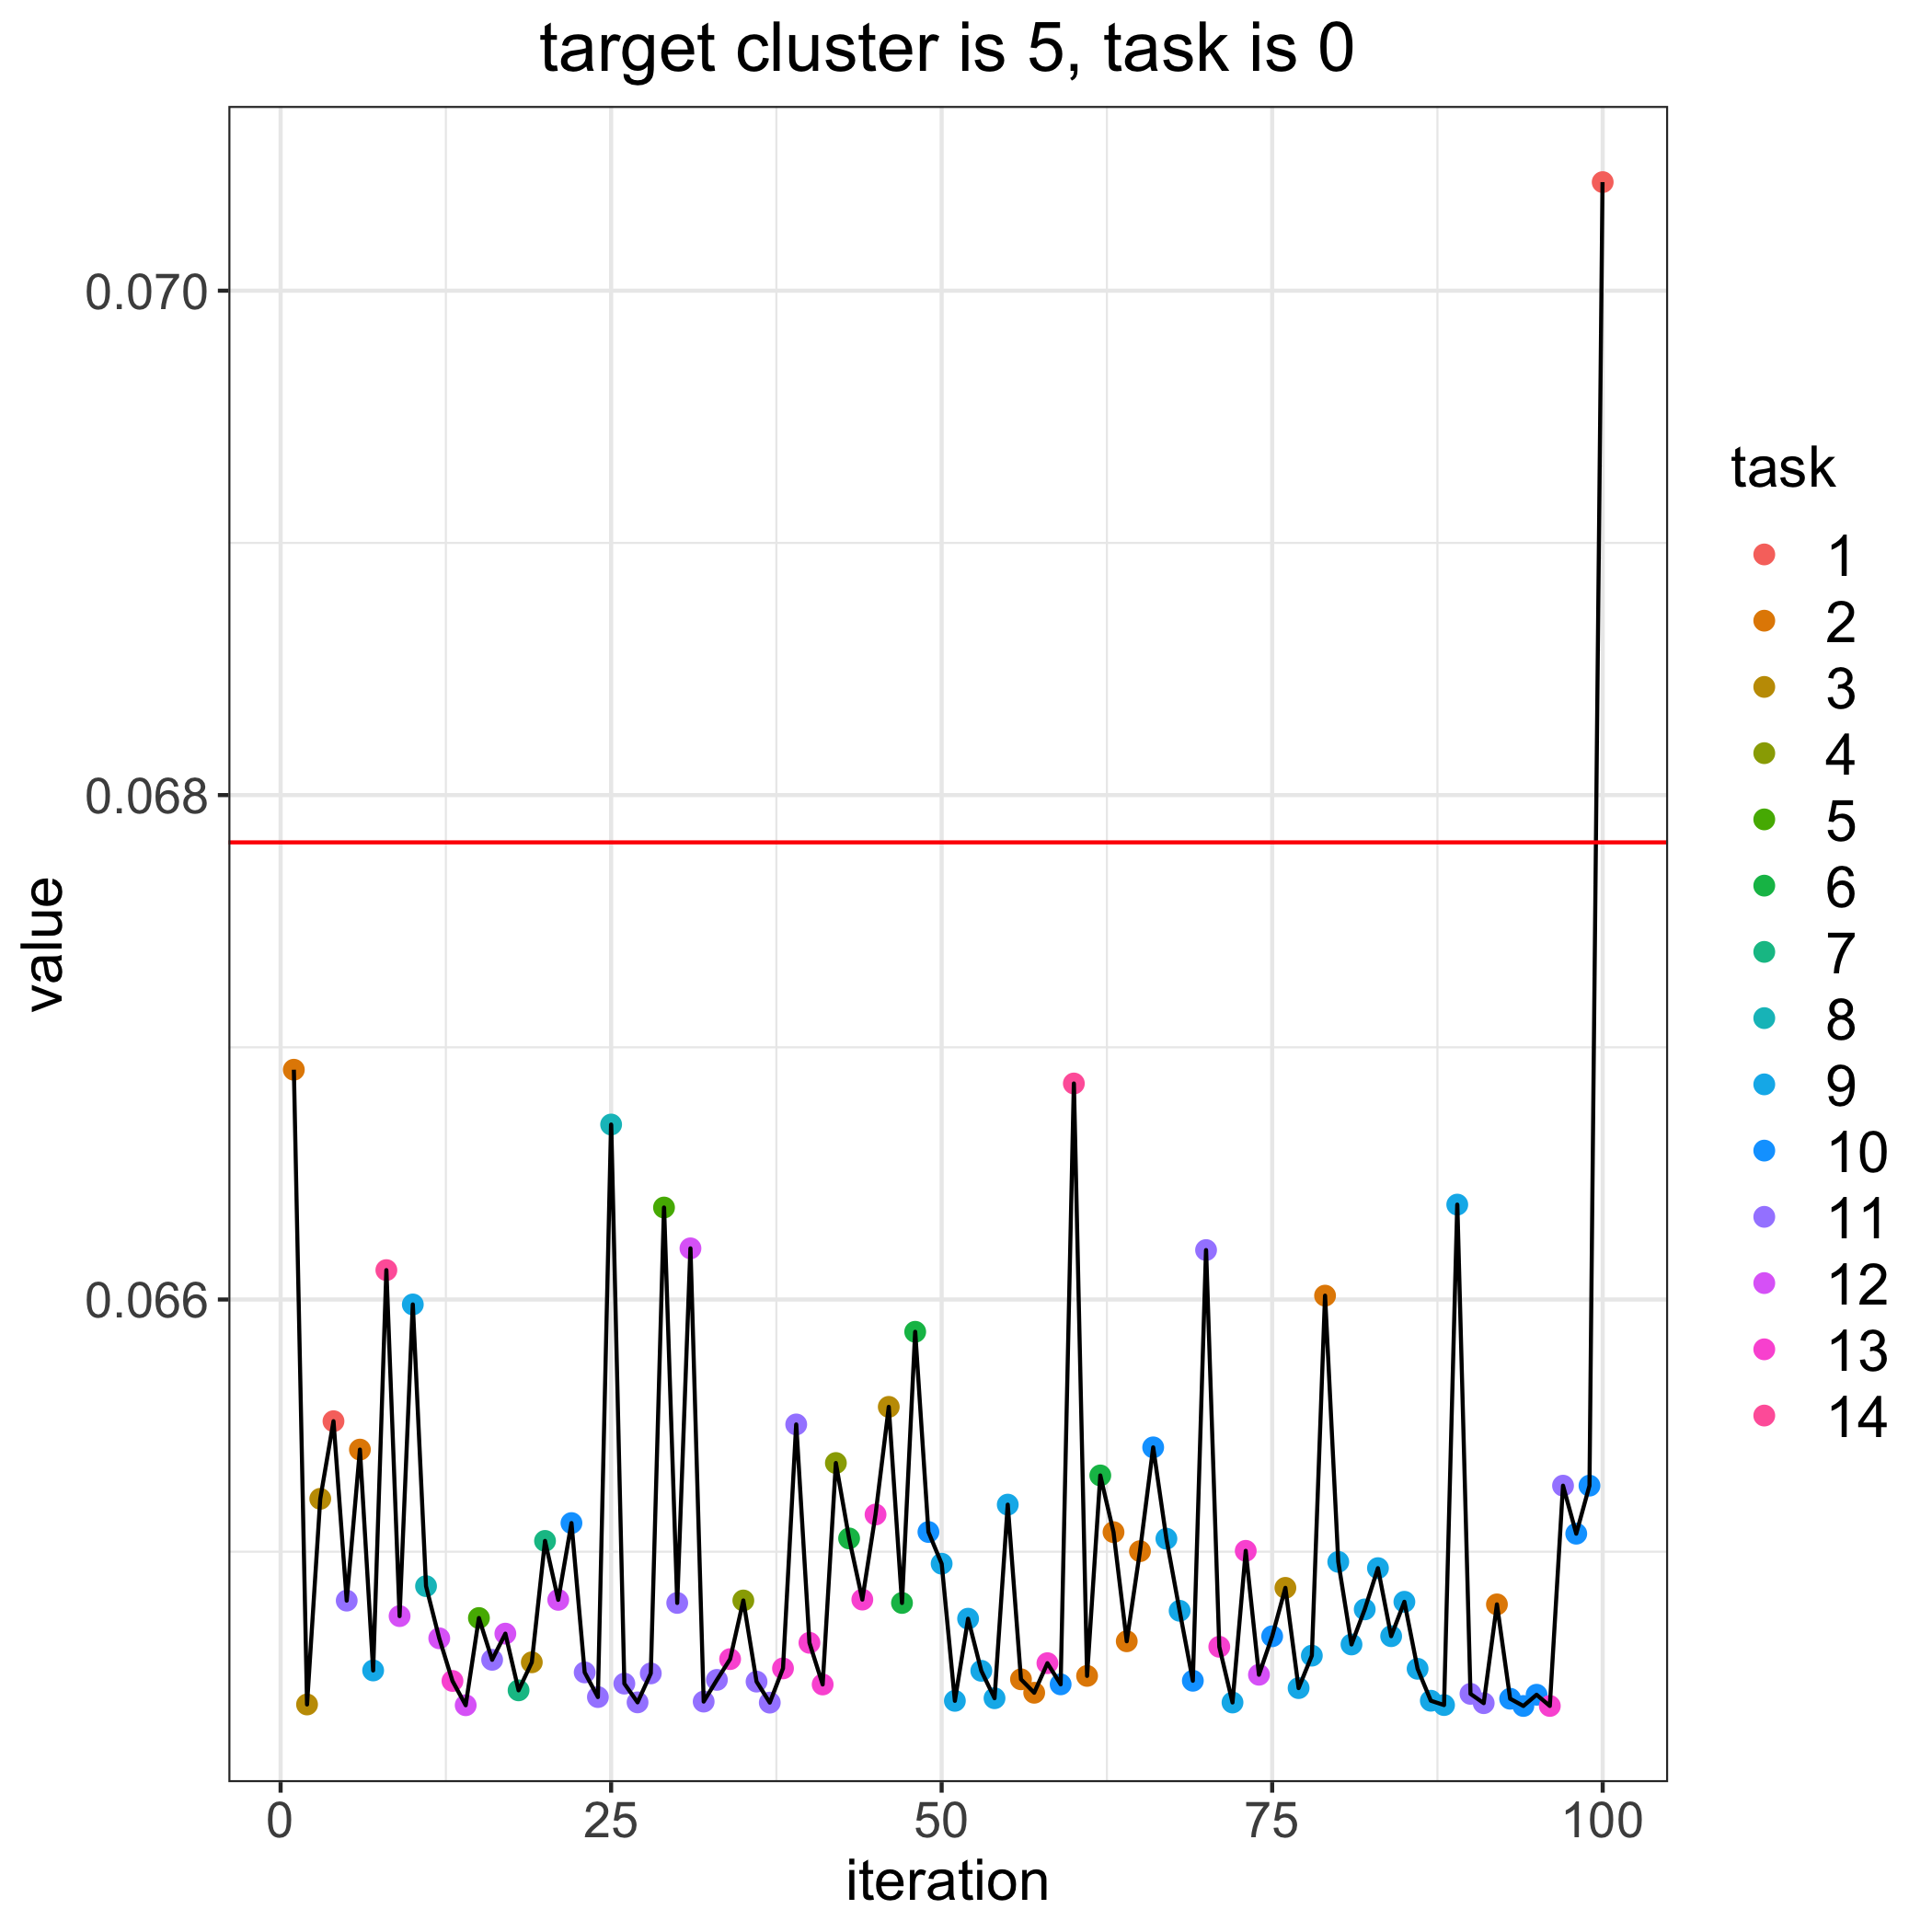

The table this chart was drawn from, first rows:
, losses, bandit_selects
0, 0.06781, 
1, 0.06691, 2.0
2, 0.06439, 3.0
3, 0.06521, 3.0
4, 0.06552, 1.0
5, 0.06481, 11.0
6, 0.0654, 2.0
7, 0.06453, 9.0
8, 0.06612, 14.0
9, 0.06474, 12.0
10, 0.06598, 9.0
11, 0.06486, 8.0
12, 0.06466, 12.0
13, 0.06449, 13.0
14, 0.06439, 12.0
15, 0.06474, 5.0
16, 0.06457, 11.0
17, 0.06468, 12.0
18, 0.06445, 7.0
19, 0.06456, 3.0
20, 0.06504, 7.0
21, 0.06481, 12.0
22, 0.06511, 10.0
23, 0.06452, 11.0
24, 0.06442, 11.0
25, 0.06669, 8.0
26, 0.06448, 11.0
27, 0.0644, 11.0
28, 0.06452, 11.0
29, 0.06636, 5.0
30, 0.0648, 11.0
31, 0.0662, 12.0
32, 0.06441, 11.0
33, 0.06449, 11.0
34, 0.06457, 13.0
35, 0.06481, 4.0
36, 0.06448, 11.0
37, 0.0644, 11.0
38, 0.06454, 13.0
39, 0.0655, 11.0
40, 0.06464, 13.0
41, 0.06447, 13.0
42, 0.06535, 4.0
43, 0.06505, 6.0
44, 0.06481, 13.0
45, 0.06515, 13.0
46, 0.06557, 3.0
47, 0.0648, 6.0
48, 0.06587, 6.0
49, 0.06508, 10.0
50, 0.06495, 9.0
51, 0.06441, 9.0
52, 0.06473, 9.0
53, 0.06453, 9.0
54, 0.06442, 9.0
55, 0.06519, 9.0
56, 0.06449, 2.0
57, 0.06444, 2.0
58, 0.06456, 13.0
59, 0.06447, 10.0
... 41 more rows
